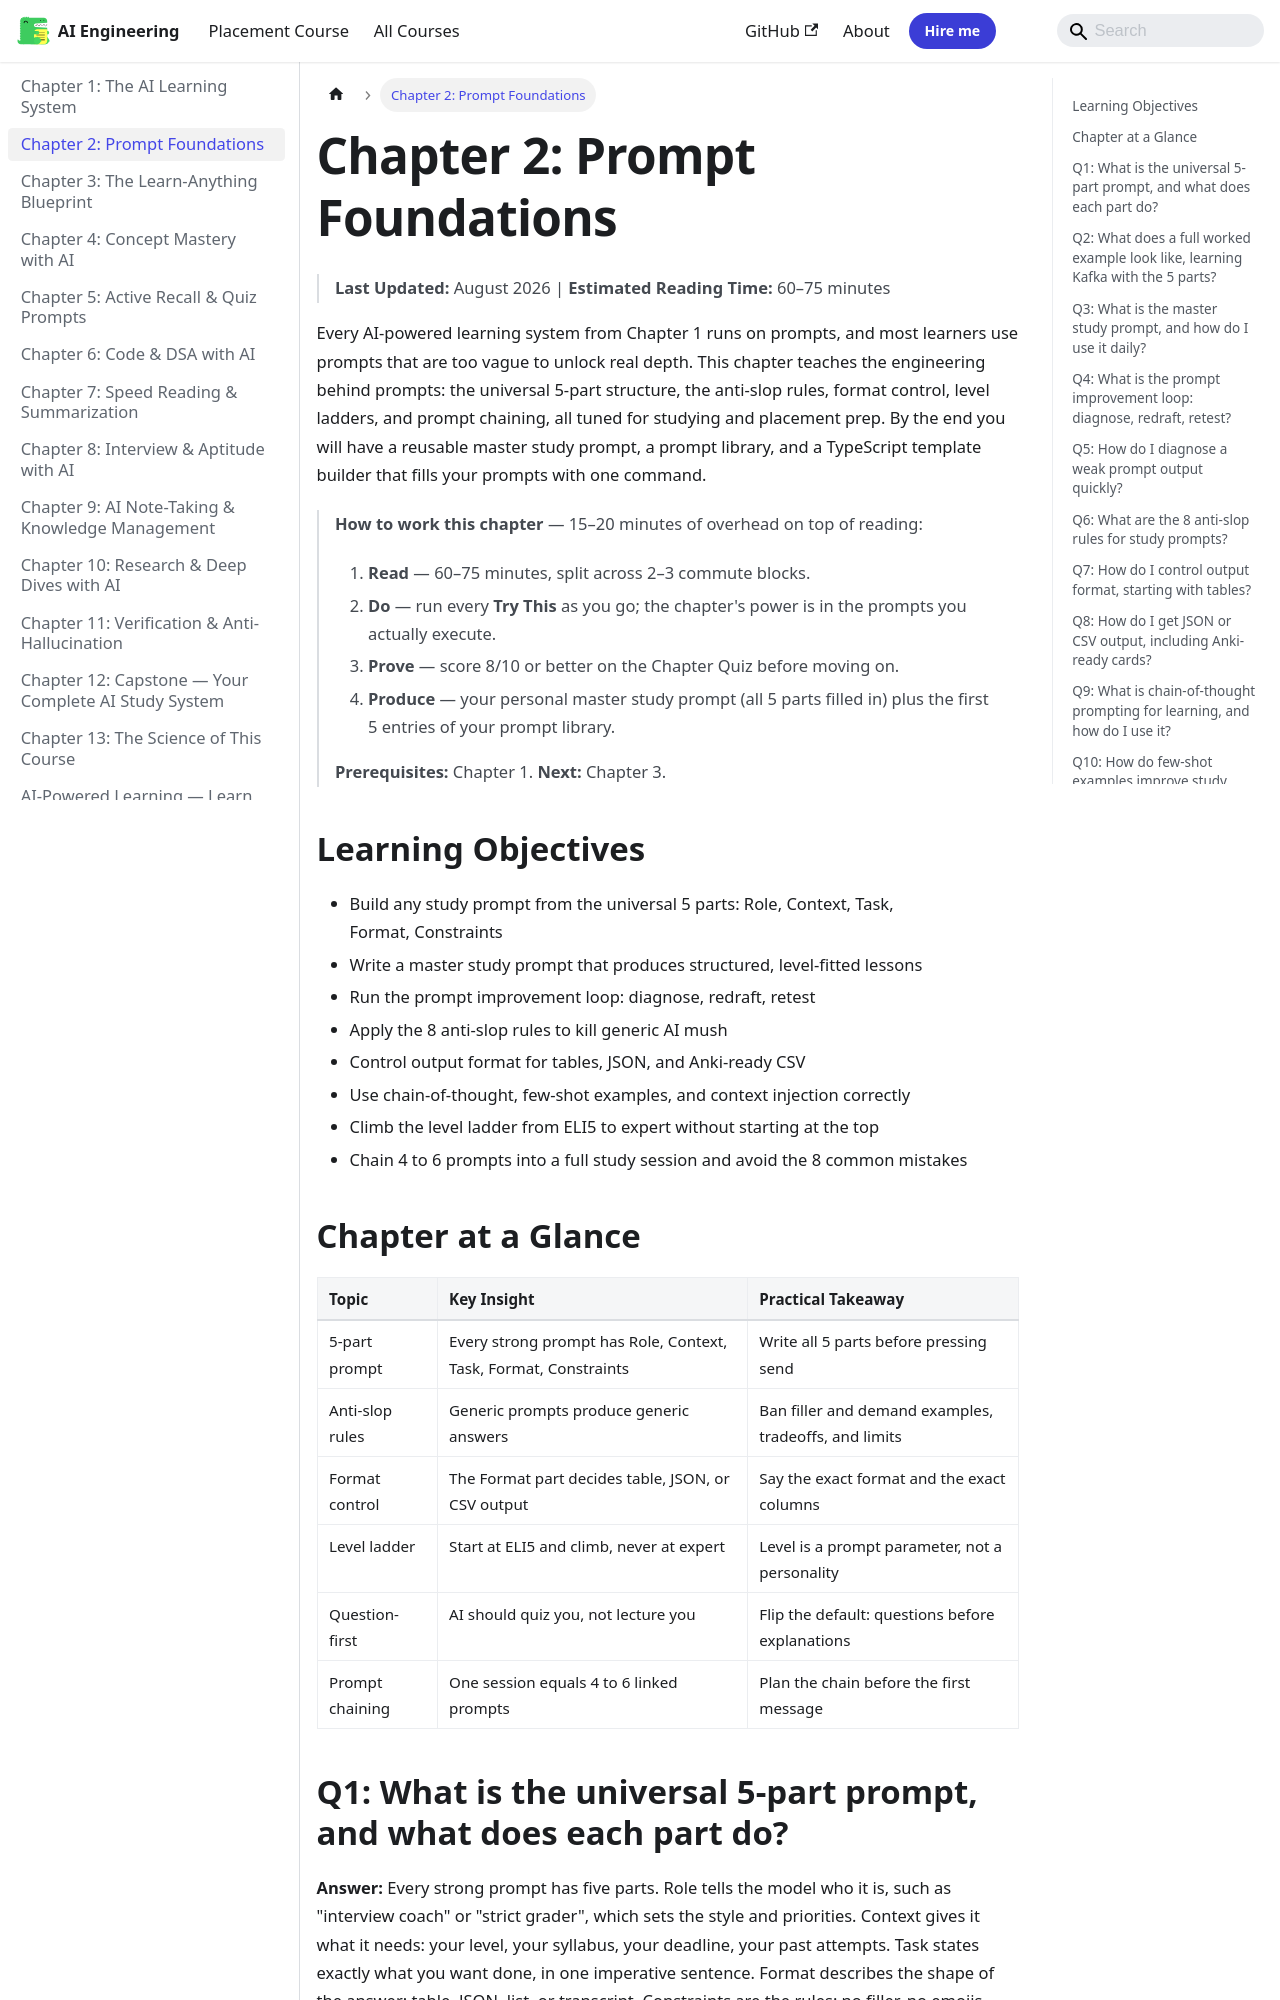

repository: Raushan666java/ai-engineering-journey · page: ai-powered-learning/ch02-prompt-foundations/index.html · generator: mkdocs

---
id: ch02-prompt-foundations
slug: /ai-powered-learning/ch02-prompt-foundations
title: "Chapter 2: Prompt Foundations"
sidebar_label: "Chapter 2: Prompt Foundations"
sidebar_position: 2
description: "Every AI-powered learning system from Chapter 1 runs on prompts, and most learners use prompts that are too vague to unlock real depth. This chapter"
---

# Chapter 2: Prompt Foundations

> **Last Updated:** August 2026 | **Estimated Reading Time:** 60–75 minutes

Every AI-powered learning system from Chapter 1 runs on prompts, and most learners use prompts that are too vague to unlock real depth. This chapter teaches the engineering behind prompts: the universal 5-part structure, the anti-slop rules, format control, level ladders, and prompt chaining, all tuned for studying and placement prep. By the end you will have a reusable master study prompt, a prompt library, and a TypeScript template builder that fills your prompts with one command.

> **How to work this chapter** — 15–20 minutes of overhead on top of reading:
>
> 1. **Read** — 60–75 minutes, split across 2–3 commute blocks.
> 2. **Do** — run every **Try This** as you go; the chapter's power is in the prompts you actually execute.
> 3. **Prove** — score 8/10 or better on the Chapter Quiz before moving on.
> 4. **Produce** — your personal master study prompt (all 5 parts filled in) plus the first 5 entries of your prompt library.
>
> **Prerequisites:** Chapter 1. **Next:** Chapter 3.

## Learning Objectives

- Build any study prompt from the universal 5 parts: Role, Context, Task, Format, Constraints
- Write a master study prompt that produces structured, level-fitted lessons
- Run the prompt improvement loop: diagnose, redraft, retest
- Apply the 8 anti-slop rules to kill generic AI mush
- Control output format for tables, JSON, and Anki-ready CSV
- Use chain-of-thought, few-shot examples, and context injection correctly
- Climb the level ladder from ELI5 to expert without starting at the top
- Chain 4 to 6 prompts into a full study session and avoid the 8 common mistakes

## Chapter at a Glance

| Topic | Key Insight | Practical Takeaway |
|---|---|---|
| 5-part prompt | Every strong prompt has Role, Context, Task, Format, Constraints | Write all 5 parts before pressing send |
| Anti-slop rules | Generic prompts produce generic answers | Ban filler and demand examples, tradeoffs, and limits |
| Format control | The Format part decides table, JSON, or CSV output | Say the exact format and the exact columns |
| Level ladder | Start at ELI5 and climb, never at expert | Level is a prompt parameter, not a personality |
| Question-first | AI should quiz you, not lecture you | Flip the default: questions before explanations |
| Prompt chaining | One session equals 4 to 6 linked prompts | Plan the chain before the first message |

```mermaid
flowchart LR
    P1[Draft Prompt] --> O1[Weak Output]
    O1 --> D[Diagnose]
    D --> R1[Redraft]
    R1 --> T1[Retest]
    T1 --> Q{Good Enough?}
    Q -->|No| D
    Q -->|Yes| S[Use and Archive]
```
